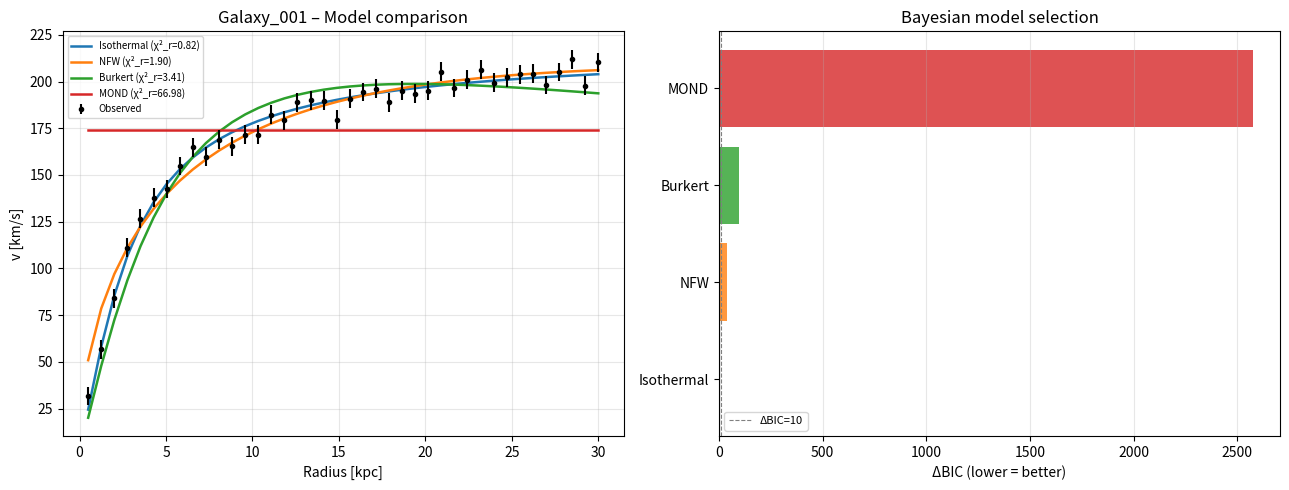
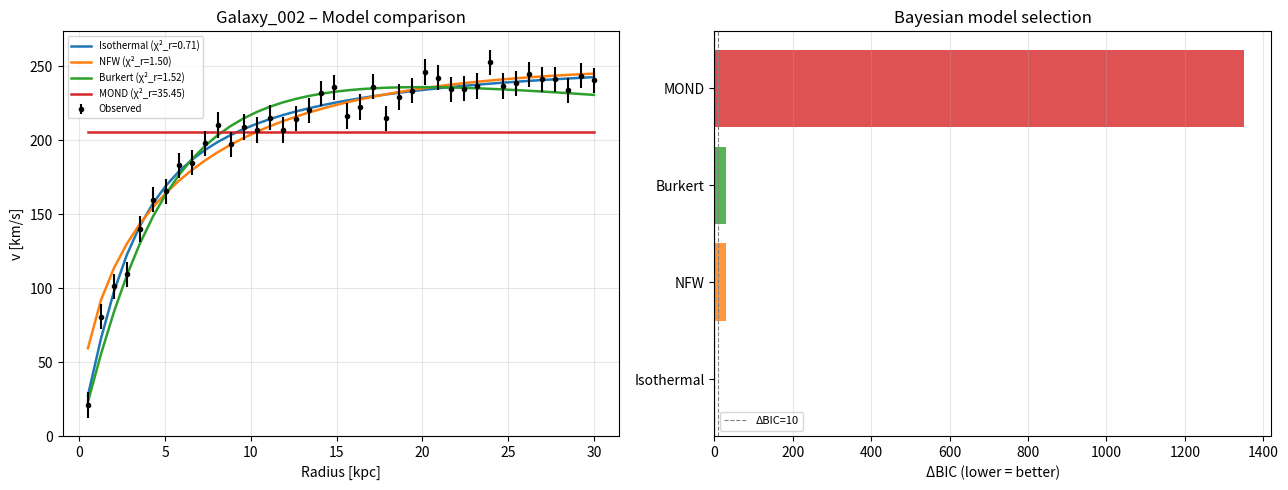
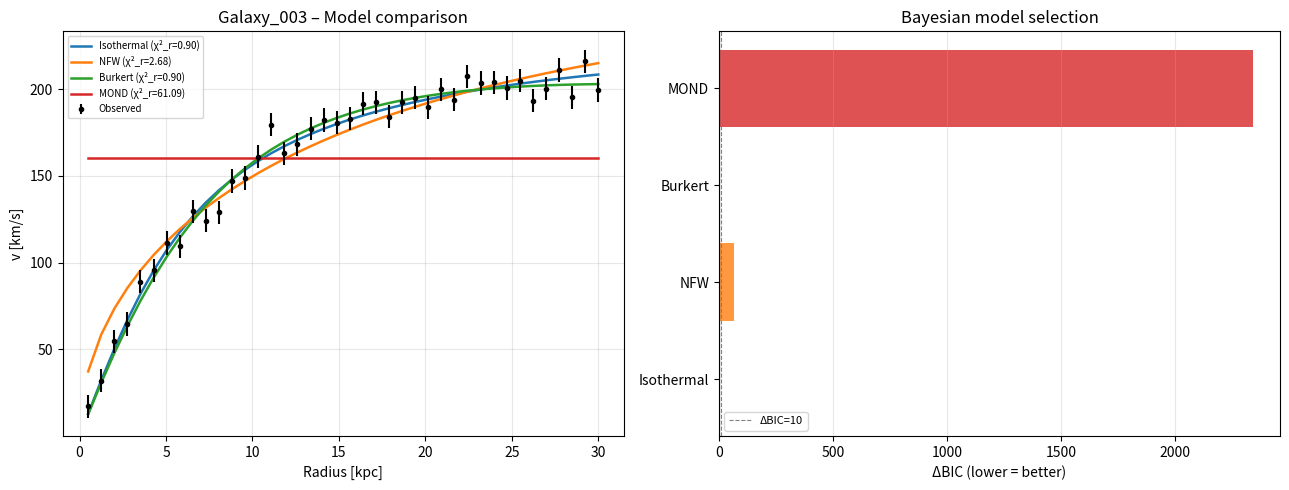
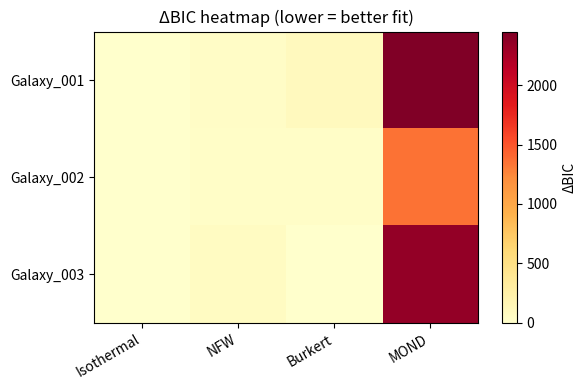

These charts were generated, in order, by the following Python code:
"""
scm_environment_model_comparison.py
=====================================
Framework SCM – Motor de Velos
Comparative analysis of galaxy rotation curve models.

This module performs a systematic comparison of multiple dark-matter and
modified-gravity models fitted to one or more observed rotation curves.
It produces:
  - Per-galaxy ranking tables (BIC, AIC, reduced χ²)
  - Parameter posterior summaries (bootstrap uncertainties)
  - Stacked comparison plots
  - A CSV summary exported to the output directory

Models compared
---------------
  1. Keplerian    – point-mass reference
  2. Isothermal   – pseudo-isothermal sphere (core)
  3. NFW          – Navarro–Frenk–White (cusp)
  4. Burkert      – Burkert cored halo
  5. MOND         – deep-MOND baryonic prediction

Usage:
    python scm_environment_model_comparison.py --catalog data/catalog.csv \
                                               --output comparisons/

    The catalog CSV must contain columns:
        galaxy, radius_kpc, velocity_kms, velocity_err_kms
"""

import argparse
import os
import sys
import warnings
from typing import Dict, List, Optional, Tuple

import numpy as np

try:
    import matplotlib
    matplotlib.use("Agg")
    import matplotlib.pyplot as plt
    HAS_MPL = True
except ImportError:
    HAS_MPL = False
    warnings.warn("matplotlib not available – plots will be skipped.")

try:
    from scipy.optimize import curve_fit
    HAS_SCIPY = True
except ImportError:
    HAS_SCIPY = False
    warnings.warn("scipy not available – model fitting will be limited.")

# ---------------------------------------------------------------------------
# Physical constants
# ---------------------------------------------------------------------------
G_SI = 6.674e-11
KPC_TO_M = 3.0857e19
KM_TO_M = 1.0e3
M_SUN = 1.989e30

# ---------------------------------------------------------------------------
# Rotation curve models (same definitions as generate_scm_framework_report.py)
# ---------------------------------------------------------------------------

def v_isothermal(r: np.ndarray, v_inf: float, r_c: float) -> np.ndarray:
    """Pseudo-isothermal sphere velocity [km/s]."""
    return v_inf * np.sqrt(1.0 - (r_c / r) * np.arctan(r / r_c))


def v_nfw(r: np.ndarray, v200: float, c: float) -> np.ndarray:
    """NFW halo velocity [km/s]."""
    x = c * r / (r[-1] if len(r) > 0 else 1.0)
    f_c = np.log(1.0 + c) - c / (1.0 + c)
    return v200 * np.sqrt((np.log(1.0 + x) - x / (1.0 + x)) / (x * f_c))


def v_burkert(r: np.ndarray, v0: float, r0: float) -> np.ndarray:
    """Burkert halo velocity [km/s].

    Derived from ρ(r) = ρ₀ / [(1 + r/r₀)(1 + (r/r₀)²)].
    """
    x = r / r0
    f = 0.5 * np.log(1.0 + x**2) + np.log(1.0 + x) - np.arctan(x)
    return v0 * np.sqrt(f / x)


def v_mond(r: np.ndarray, M_bar: float, a0: float = 1.2e-10) -> np.ndarray:
    """Deep-MOND flat-curve prediction [km/s]."""
    v4 = G_SI * (M_bar * M_SUN) * a0
    return (v4 ** 0.25 / KM_TO_M) * np.ones_like(r)


# ---------------------------------------------------------------------------
# Model registry
# ---------------------------------------------------------------------------

MODEL_REGISTRY: Dict[str, Dict] = {
    "Isothermal": {
        "func": v_isothermal,
        "param_names": ["v_inf [km/s]", "r_c [kpc]"],
        "p0_scale": lambda v_flat, r_half: [v_flat, r_half],
        "bounds_lo": [0.0, 0.01],
        "bounds_hi": [2000.0, 200.0],
    },
    "NFW": {
        "func": v_nfw,
        "param_names": ["v200 [km/s]", "c"],
        "p0_scale": lambda v_flat, r_half: [v_flat * 1.5, 10.0],
        "bounds_lo": [0.0, 0.5],
        "bounds_hi": [3000.0, 200.0],
    },
    "Burkert": {
        "func": v_burkert,
        "param_names": ["v0 [km/s]", "r0 [kpc]"],
        "p0_scale": lambda v_flat, r_half: [v_flat, r_half],
        "bounds_lo": [0.0, 0.01],
        "bounds_hi": [2000.0, 200.0],
    },
    "MOND": {
        "func": v_mond,
        "param_names": ["M_bar [M_sun]"],
        "p0_scale": lambda v_flat, r_half: [1e10],
        "bounds_lo": [1e6],
        "bounds_hi": [1e13],
    },
}

# ---------------------------------------------------------------------------
# Fitting
# ---------------------------------------------------------------------------

FitResult = Dict  # keys: popt, pcov, chi2_red, aic, bic, v_model


def fit_single_model(
    model_name: str,
    r: np.ndarray,
    v_obs: np.ndarray,
    v_err: np.ndarray,
) -> FitResult:
    """Fit one model to a rotation curve and return quality metrics."""
    spec = MODEL_REGISTRY[model_name]
    func = spec["func"]
    n = len(r)

    v_flat = float(np.median(v_obs[-max(3, n // 5):]))
    r_half = float(r[np.searchsorted(r, r.max() / 2)])
    p0 = spec["p0_scale"](v_flat, r_half)
    bounds = (spec["bounds_lo"], spec["bounds_hi"])

    if not HAS_SCIPY:
        return {
            "popt": None, "pcov": None,
            "chi2_red": np.nan, "aic": np.nan, "bic": np.nan,
            "v_model": np.full_like(r, np.nan),
        }

    try:
        popt, pcov = curve_fit(
            func, r, v_obs, p0=p0, sigma=v_err, absolute_sigma=True,
            bounds=bounds, maxfev=15_000,
        )
        v_model = func(r, *popt)
        residuals = (v_obs - v_model) / v_err
        chi2_val = float(np.sum(residuals ** 2))
        k = len(popt)
        dof = max(n - k, 1)
        return {
            "popt": popt,
            "pcov": pcov,
            "chi2_red": chi2_val / dof,
            "aic": chi2_val + 2.0 * k,
            "bic": chi2_val + k * np.log(n),
            "v_model": v_model,
        }
    except Exception as exc:
        warnings.warn(f"[{model_name}] fitting failed: {exc}")
        return {
            "popt": None, "pcov": None,
            "chi2_red": np.nan, "aic": np.nan, "bic": np.nan,
            "v_model": np.full_like(r, np.nan),
        }


def fit_all_models(
    r: np.ndarray,
    v_obs: np.ndarray,
    v_err: np.ndarray,
) -> Dict[str, FitResult]:
    """Fit all registered models and return results keyed by model name."""
    return {name: fit_single_model(name, r, v_obs, v_err) for name in MODEL_REGISTRY}


# ---------------------------------------------------------------------------
# Bootstrap uncertainty estimation
# ---------------------------------------------------------------------------

def bootstrap_parameters(
    model_name: str,
    r: np.ndarray,
    v_obs: np.ndarray,
    v_err: np.ndarray,
    n_boot: int = 200,
    seed: int = 0,
) -> Optional[np.ndarray]:
    """Return bootstrap parameter samples (n_boot × n_params) or None on failure."""
    if not HAS_SCIPY:
        return None

    spec = MODEL_REGISTRY[model_name]
    func = spec["func"]
    rng = np.random.default_rng(seed)
    n = len(r)
    v_flat = float(np.median(v_obs[-max(3, n // 5):]))
    r_half = float(r[np.searchsorted(r, r.max() / 2)])
    p0 = spec["p0_scale"](v_flat, r_half)
    bounds = (spec["bounds_lo"], spec["bounds_hi"])

    samples: List[np.ndarray] = []
    for _ in range(n_boot):
        v_boot = v_obs + rng.normal(0.0, v_err)
        try:
            popt, _ = curve_fit(
                func, r, v_boot, p0=p0, sigma=v_err, absolute_sigma=True,
                bounds=bounds, maxfev=5_000,
            )
            samples.append(popt)
        except Exception:
            pass

    return np.array(samples) if samples else None


# ---------------------------------------------------------------------------
# Data loading / synthetic generation
# ---------------------------------------------------------------------------

def load_catalog(path: str) -> Dict[str, Tuple[np.ndarray, np.ndarray, np.ndarray]]:
    """Load a multi-galaxy catalog CSV.

    Columns expected: galaxy, radius_kpc, velocity_kms, velocity_err_kms
    Returns a dict {galaxy_name: (r, v, v_err)}.
    """
    if not os.path.exists(path):
        raise FileNotFoundError(f"Catalog not found: {path}")

    catalog: Dict[str, List] = {}
    with open(path, encoding="utf-8") as fh:
        header = next(fh).strip().split(",")
        idx = {col.strip(): i for i, col in enumerate(header)}
        for line in fh:
            parts = line.strip().split(",")
            if len(parts) < 3:
                continue
            gal = parts[idx["galaxy"]].strip()
            r_val = float(parts[idx["radius_kpc"]])
            v_val = float(parts[idx["velocity_kms"]])
            ve_val = float(parts[idx.get("velocity_err_kms", -1)]) if "velocity_err_kms" in idx else 5.0
            catalog.setdefault(gal, [[], [], []])
            catalog[gal][0].append(r_val)
            catalog[gal][1].append(v_val)
            catalog[gal][2].append(ve_val)

    return {g: (np.array(d[0]), np.array(d[1]), np.array(d[2]))
            for g, d in catalog.items()}


def generate_synthetic_catalog(
    n_galaxies: int = 3, seed: int = 7
) -> Dict[str, Tuple[np.ndarray, np.ndarray, np.ndarray]]:
    """Generate synthetic galaxy rotation curves for testing."""
    rng = np.random.default_rng(seed)
    catalog: Dict[str, Tuple[np.ndarray, np.ndarray, np.ndarray]] = {}
    v_flats = rng.uniform(120, 280, n_galaxies)
    r_cs = rng.uniform(1.5, 6.0, n_galaxies)
    for i in range(n_galaxies):
        name = f"Galaxy_{i + 1:03d}"
        r = np.linspace(0.5, 30.0, 40)
        v_true = v_isothermal(r, v_flats[i], r_cs[i])
        noise = rng.uniform(5.0, 12.0)
        v_obs = v_true + rng.normal(0, noise, len(r))
        v_err = noise * np.ones(len(r))
        catalog[name] = (r, v_obs, v_err)
    return catalog


# ---------------------------------------------------------------------------
# Comparison table helpers
# ---------------------------------------------------------------------------

def rank_models(fit_results: Dict[str, FitResult], criterion: str = "bic") -> List[Tuple[str, float]]:
    """Return list of (model_name, metric_value) sorted ascending by criterion."""
    pairs = [
        (name, res[criterion])
        for name, res in fit_results.items()
        if not np.isnan(res[criterion])
    ]
    return sorted(pairs, key=lambda x: x[1])


def delta_bic(fit_results: Dict[str, FitResult]) -> Dict[str, float]:
    """Return ΔBIC = BIC_model − BIC_best for each model."""
    ranked = rank_models(fit_results, "bic")
    if not ranked:
        return {name: np.nan for name in fit_results}
    best_bic = ranked[0][1]
    return {name: res["bic"] - best_bic for name, res in fit_results.items()}


# ---------------------------------------------------------------------------
# Plotting
# ---------------------------------------------------------------------------

def plot_comparison_grid(
    catalog: Dict[str, Tuple[np.ndarray, np.ndarray, np.ndarray]],
    all_fits: Dict[str, Dict[str, FitResult]],
    output_dir: str,
) -> None:
    """Save a multi-panel rotation-curve comparison figure per galaxy."""
    if not HAS_MPL:
        return

    n_models = len(MODEL_REGISTRY)
    colors = ["tab:blue", "tab:orange", "tab:green", "tab:red", "tab:purple"]

    for galaxy, (r, v_obs, v_err) in catalog.items():
        fig, axes = plt.subplots(1, 2, figsize=(13, 5))
        ax_v, ax_r = axes

        # Velocity panel
        ax_v.errorbar(r, v_obs, yerr=v_err, fmt="o", color="black",
                      label="Observed", zorder=5, markersize=3)
        fits = all_fits.get(galaxy, {})
        for (name, res), color in zip(fits.items(), colors):
            v_m = res["v_model"]
            if not np.all(np.isnan(v_m)):
                chi2_r = res["chi2_red"]
                label = f"{name} (χ²_r={chi2_r:.2f})" if not np.isnan(chi2_r) else name
                ax_v.plot(r, v_m, label=label, color=color, linewidth=1.8)
        ax_v.set_xlabel("Radius [kpc]")
        ax_v.set_ylabel("v [km/s]")
        ax_v.set_title(f"{galaxy} – Model comparison")
        ax_v.legend(fontsize=7)
        ax_v.grid(True, alpha=0.3)

        # ΔBIC bar chart
        d_bic = delta_bic(fits)
        names = list(d_bic.keys())
        vals = [d_bic[n] if not np.isnan(d_bic.get(n, np.nan)) else 0 for n in names]
        bar_colors = [colors[i % len(colors)] for i in range(len(names))]
        ax_r.barh(names, vals, color=bar_colors, alpha=0.8)
        ax_r.axvline(0, color="black", linewidth=0.8)
        ax_r.axvline(10, color="grey", linewidth=0.8, linestyle="--", label="ΔBIC=10")
        ax_r.set_xlabel("ΔBIC (lower = better)")
        ax_r.set_title("Bayesian model selection")
        ax_r.legend(fontsize=8)
        ax_r.grid(True, alpha=0.3, axis="x")

        fig.tight_layout()
        out_path = os.path.join(output_dir, f"{galaxy}_model_comparison.png")
        fig.savefig(out_path, dpi=120)
        plt.close(fig)
        print(f"  Saved: {out_path}")


def plot_summary_bic_heatmap(
    galaxies: List[str],
    all_fits: Dict[str, Dict[str, FitResult]],
    output_dir: str,
) -> None:
    """Save a heatmap of ΔBIC values across galaxies × models."""
    if not HAS_MPL:
        return

    model_names = list(MODEL_REGISTRY.keys())
    matrix = np.full((len(galaxies), len(model_names)), np.nan)
    for i, gal in enumerate(galaxies):
        d_bic = delta_bic(all_fits.get(gal, {}))
        for j, mname in enumerate(model_names):
            matrix[i, j] = d_bic.get(mname, np.nan)

    fig, ax = plt.subplots(figsize=(max(6, len(model_names) * 1.5), max(4, len(galaxies) * 0.8)))
    valid = matrix[~np.isnan(matrix)]
    vmax = np.percentile(valid, 95) if len(valid) > 0 else 20
    im = ax.imshow(matrix, aspect="auto", cmap="YlOrRd", vmin=0, vmax=vmax)
    ax.set_xticks(range(len(model_names)))
    ax.set_xticklabels(model_names, rotation=30, ha="right")
    ax.set_yticks(range(len(galaxies)))
    ax.set_yticklabels(galaxies)
    ax.set_title("ΔBIC heatmap (lower = better fit)")
    fig.colorbar(im, ax=ax, label="ΔBIC")
    fig.tight_layout()
    out_path = os.path.join(output_dir, "summary_bic_heatmap.png")
    fig.savefig(out_path, dpi=120)
    plt.close(fig)
    print(f"  Saved: {out_path}")


# ---------------------------------------------------------------------------
# CSV summary export
# ---------------------------------------------------------------------------

def export_summary_csv(
    all_fits: Dict[str, Dict[str, FitResult]],
    output_dir: str,
) -> str:
    """Write comparison results to CSV and return the path."""
    path = os.path.join(output_dir, "model_comparison_summary.csv")
    with open(path, "w", encoding="utf-8") as fh:
        fh.write("galaxy,model,chi2_red,aic,bic,delta_bic\n")
        for galaxy, fits in all_fits.items():
            d_bic = delta_bic(fits)
            for model_name, res in fits.items():
                fh.write(
                    f"{galaxy},{model_name},"
                    f"{res['chi2_red']:.4f},{res['aic']:.2f},"
                    f"{res['bic']:.2f},{d_bic.get(model_name, np.nan):.2f}\n"
                )
    return path


# ---------------------------------------------------------------------------
# Main comparison pipeline
# ---------------------------------------------------------------------------

def run_comparison(
    catalog: Dict[str, Tuple[np.ndarray, np.ndarray, np.ndarray]],
    output_dir: str = "comparisons",
    bootstrap: bool = False,
    n_boot: int = 200,
) -> Dict[str, Dict[str, FitResult]]:
    """Run the model comparison pipeline over all galaxies in the catalog.

    Parameters
    ----------
    catalog : dict
        {galaxy_name: (r, v_obs, v_err)}
    output_dir : str
    bootstrap : bool
        If True, compute bootstrap parameter uncertainties.
    n_boot : int
        Number of bootstrap iterations (used only when bootstrap=True).

    Returns
    -------
    all_fits : dict  {galaxy: {model: FitResult}}
    """
    os.makedirs(output_dir, exist_ok=True)
    all_fits: Dict[str, Dict[str, FitResult]] = {}

    for galaxy, (r, v_obs, v_err) in catalog.items():
        print(f"\n── {galaxy} ──")
        fits = fit_all_models(r, v_obs, v_err)
        all_fits[galaxy] = fits

        ranked = rank_models(fits, "bic")
        d_bic = delta_bic(fits)
        print(f"  {'Model':<15} {'χ²_red':>8} {'ΔBIC':>8}")
        for name, bic_val in ranked:
            chi2_r = fits[name]["chi2_red"]
            db = d_bic.get(name, np.nan)
            marker = " ◀ best" if db == 0.0 else ""
            print(f"  {name:<15} {chi2_r:>8.3f} {db:>8.2f}{marker}")

        if bootstrap:
            best_name = ranked[0][0] if ranked else None
            if best_name:
                print(f"  Bootstrap [{best_name}] n={n_boot} ...", end=" ", flush=True)
                samples = bootstrap_parameters(best_name, r, v_obs, v_err, n_boot)
                if samples is not None and len(samples) > 10:
                    param_names = MODEL_REGISTRY[best_name]["param_names"]
                    for pname, col in zip(param_names, samples.T):
                        med = np.median(col)
                        lo, hi = np.percentile(col, [16, 84])
                        print(f"\n    {pname}: {med:.3g} [{lo:.3g}, {hi:.3g}]", end="")
                print()

    # Plots
    print("\n── Generating comparison plots ──")
    plot_comparison_grid(catalog, all_fits, output_dir)
    plot_summary_bic_heatmap(list(catalog.keys()), all_fits, output_dir)

    # CSV
    csv_path = export_summary_csv(all_fits, output_dir)
    print(f"  CSV summary: {csv_path}")

    return all_fits


# ---------------------------------------------------------------------------
# CLI
# ---------------------------------------------------------------------------

def _parse_args(argv: Optional[List[str]] = None) -> argparse.Namespace:
    parser = argparse.ArgumentParser(
        description="SCM Framework – model comparison across galaxy sample"
    )
    parser.add_argument("--catalog", "-c", default=None,
                        help="Multi-galaxy catalog CSV (galaxy,radius_kpc,velocity_kms,velocity_err_kms). "
                             "If omitted, synthetic data is used.")
    parser.add_argument("--output", "-o", default="comparisons",
                        help="Output directory (default: comparisons/).")
    parser.add_argument("--bootstrap", action="store_true",
                        help="Compute bootstrap parameter uncertainties for the best model.")
    parser.add_argument("--n-boot", type=int, default=200,
                        help="Number of bootstrap iterations (default: 200).")
    return parser.parse_args(argv)


def main(argv: Optional[List[str]] = None) -> int:
    args = _parse_args(argv)

    if args.catalog:
        try:
            catalog = load_catalog(args.catalog)
        except (FileNotFoundError, KeyError) as exc:
            print(f"ERROR loading catalog: {exc}", file=sys.stderr)
            return 1
    else:
        print("No catalog provided – using synthetic galaxy sample.")
        catalog = generate_synthetic_catalog()

    run_comparison(
        catalog,
        output_dir=args.output,
        bootstrap=args.bootstrap,
        n_boot=args.n_boot,
    )
    return 0


if __name__ == "__main__":
    sys.exit(main())
